10-way image classification set "final_dataset" from GitHub (k-sailee/LeafDiseaseDataset); label vocabulary: alternaria leaf blight, anthracnose, chlorosis, dried leaf, healthy, initial stage, leaf blight, leaf spot, pest damage, rust diseases.

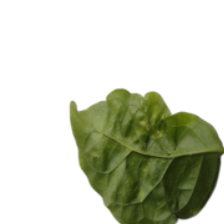
Label: chlorosis

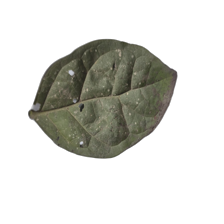
Label: leaf spot

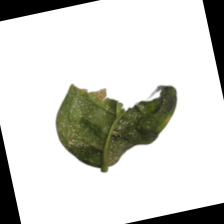
Label: anthracnose

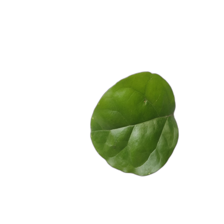
Label: healthy

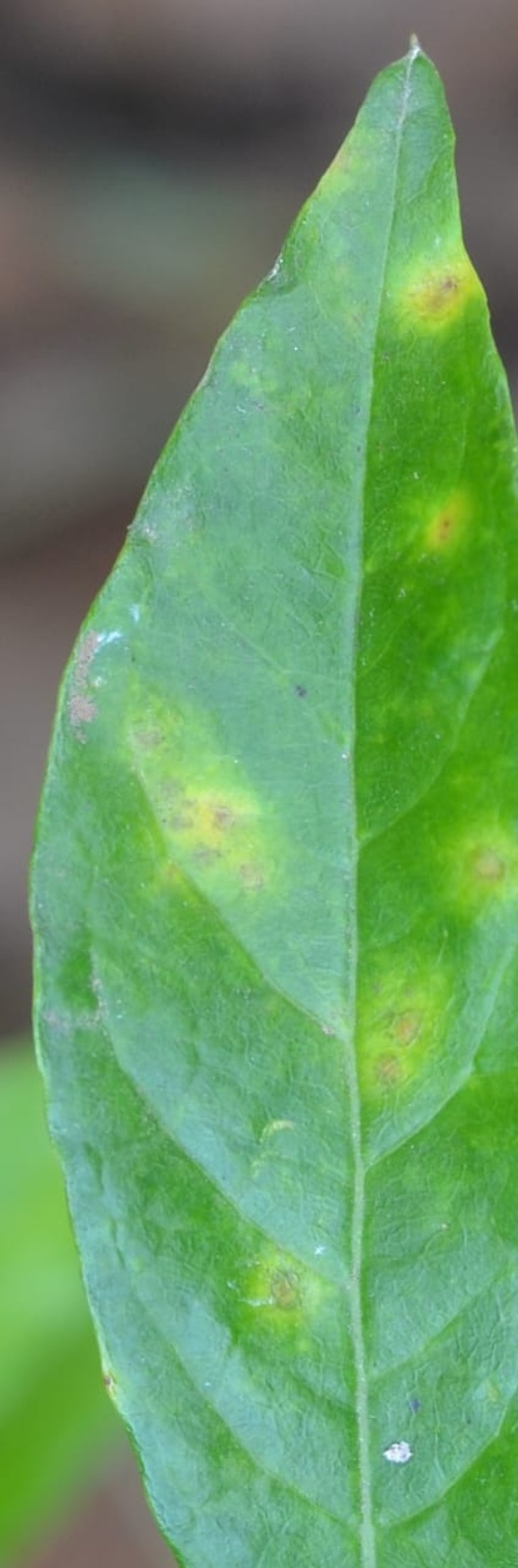
Label: alternaria leaf blight

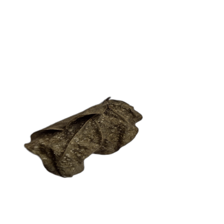
Label: dried leaf
